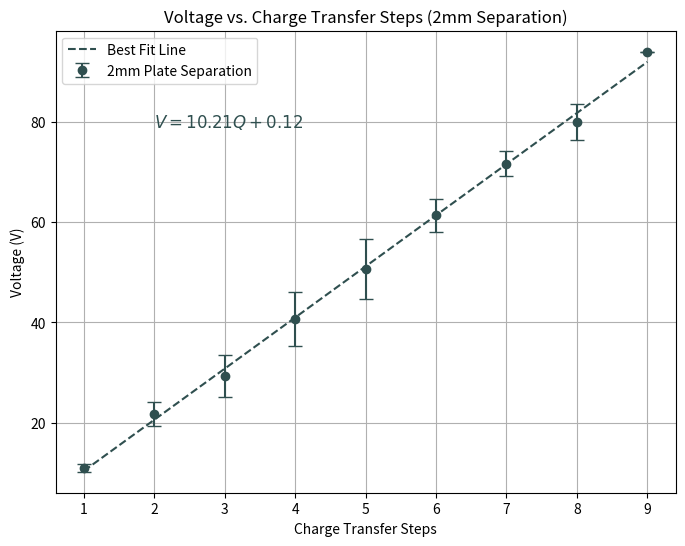
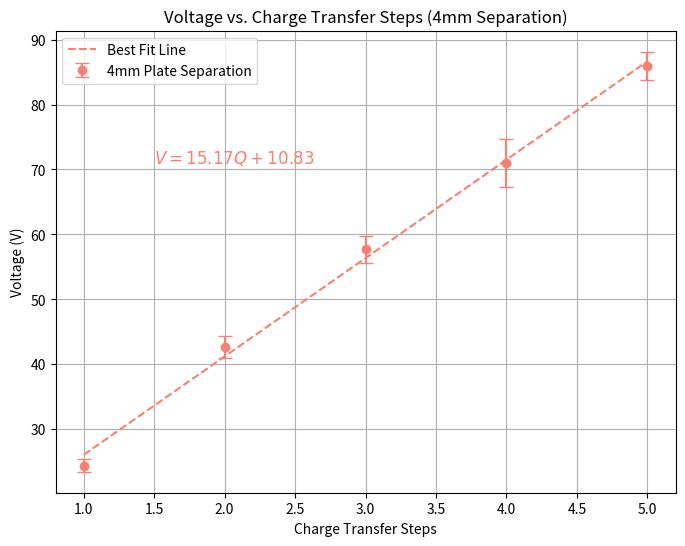
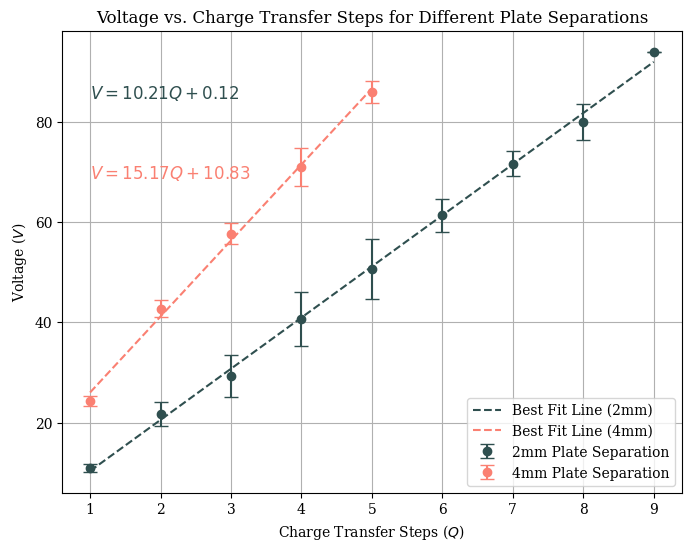

Write Python code to recreate these figures, in order.
#import all necessary modules
import numpy as np
import matplotlib.pyplot as plt
from scipy.stats import linregress

#------------------------------#
#-----2mm----------------------#
#------------------------------#

# Charge transfer steps
charge_steps = np.arange(1, 10)

# Voltage measurements for 2mm plate separation
voltage_2mm = np.array([
    [12, 10, 11],
    [20, 20, 25],
    [28, 25, 35],
    [39, 35, 48],
    [48, 45, 59],
    [57, 62, 65],
    [69, 71, 75],
    [75, 82, 83],
    [94, np.nan, np.nan]
])

# mean voltage and standard deviation (ignoring NaN values)
avg_voltage_2mm = np.nanmean(voltage_2mm, axis=1)
std_voltage_2mm = np.nanstd(voltage_2mm, axis=1)

#charge_steps to match the length of avg_voltage_2mm
charge_steps_trimmed = charge_steps[:len(avg_voltage_2mm)]

# Linear regression for best-fit line
slope_2mm, intercept_2mm, r_value, _, _ = linregress(charge_steps_trimmed, avg_voltage_2mm)
print(f"2mm Plate Separation:")
print(f"  Slope = {slope_2mm:.2f} V per step")
print(f"  y-intercept = {intercept_2mm:.2f} V")
print(f"  R-squared = {r_value**2:.3f}")

# best-fit line
fit_2mm = slope_2mm * charge_steps_trimmed + intercept_2mm

#error bars
plt.figure(figsize=(8, 6))
plt.errorbar(charge_steps_trimmed, avg_voltage_2mm, yerr=std_voltage_2mm,
             fmt='o', label='2mm Plate Separation', color='darkslategrey', capsize=5)
plt.plot(charge_steps_trimmed, fit_2mm, linestyle='--', color='darkslategrey', label='Best Fit Line')

#formula
formula = rf"$V = {slope_2mm:.2f}Q + {intercept_2mm:.2f}$"
plt.text(2, max(avg_voltage_2mm) - 15, formula, fontsize=12, color="darkslategrey")  # Adjusted y-position

plt.xlabel("Charge Transfer Steps")
plt.ylabel("Voltage (V)")
plt.title("Voltage vs. Charge Transfer Steps (2mm Separation)")
plt.legend()
plt.grid()
plt.show()

# Charge transfer steps (trimmed to match valid data)
charge_steps = np.arange(1, 6)  # Steps 1–5 (since steps 6–9 are NaN)

# Voltage measurements for 4mm plate separation (trimmed to exclude NaN rows)
voltage_4mm = np.array([
    [23, 25, 25],
    [42, 41, 45],
    [60, 58, 55],
    [72, 75, 66],
    [84, 89, 85]
])

#------------------------------#
#-----4mm----------------------#
#------------------------------#


#mean voltage and standard deviation
avg_voltage_4mm = np.nanmean(voltage_4mm, axis=1)
std_voltage_4mm = np.nanstd(voltage_4mm, axis=1)

# Linear regression for best-fit line
slope_4mm, intercept_4mm, r_value, _, _ = linregress(charge_steps, avg_voltage_4mm)
print("4mm Plate Separation:")
print(f"  Slope = {slope_4mm:.2f} V per step")
print(f"  y-intercept = {intercept_4mm:.2f} V")
print(f"  R-squared = {r_value**2:.3f}")

# best-fit line
fit_4mm = slope_4mm * charge_steps + intercept_4mm

#error bars
plt.figure(figsize=(8, 6))
plt.errorbar(charge_steps, avg_voltage_4mm, yerr=std_voltage_4mm,
             fmt='o', label='4mm Plate Separation', color='salmon', capsize=5)
plt.plot(charge_steps, fit_4mm, linestyle='--', color='salmon', label='Best Fit Line')
formula = rf"$V = {slope_4mm:.2f}Q + {intercept_4mm:.2f}$"
plt.text(1.5, max(avg_voltage_4mm) - 15, formula, fontsize=12, color="salmon")  # Adjust position as needed

plt.xlabel("Charge Transfer Steps")
plt.ylabel("Voltage (V)")
plt.title("Voltage vs. Charge Transfer Steps (4mm Separation)")
plt.legend()
plt.grid()
plt.show()

#------------------------------#
#-----combined-----------------#
#------------------------------#

# Best-fit lines
fit_2mm = slope_2mm * charge_steps_trimmed + intercept_2mm
fit_4mm = slope_4mm * charge_steps + intercept_4mm

# Create a single figure
plt.figure(figsize=(8, 6))
plt.rc('text', usetex=False)
plt.rc('font', family='serif')

# Plot 2mm separation data
plt.errorbar(charge_steps_trimmed, avg_voltage_2mm, yerr=std_voltage_2mm,
             fmt='o', label='2mm Plate Separation', color='darkslategrey', capsize=5)
plt.plot(charge_steps_trimmed, fit_2mm, linestyle='--', color='darkslategrey', label='Best Fit Line (2mm)')

# Plot 4mm separation data
plt.errorbar(charge_steps, avg_voltage_4mm, yerr=std_voltage_4mm,
             fmt='o', label='4mm Plate Separation', color='salmon', capsize=5)
plt.plot(charge_steps, fit_4mm, linestyle='--', color='salmon', label='Best Fit Line (4mm)')

# Add formulas
formula_2mm = rf"$V = {slope_2mm:.2f}Q + {intercept_2mm:.2f}$"
formula_4mm = rf"$V = {slope_4mm:.2f}Q + {intercept_4mm:.2f}$"

# Position text annotations dynamically
plt.annotate(formula_2mm, xy=(min(charge_steps_trimmed), max(avg_voltage_2mm) * 0.9),
             fontsize=12, color="darkslategrey")
plt.annotate(formula_4mm, xy=(min(charge_steps), max(avg_voltage_4mm) * 0.8),
             fontsize=12, color="salmon")

# Labels and formatting
plt.xlabel(r"Charge Transfer Steps ($Q$)")
plt.ylabel(r"Voltage ($V$)")
plt.title("Voltage vs. Charge Transfer Steps for Different Plate Separations")
plt.legend()
plt.grid()

# Show the plot
plt.show()

